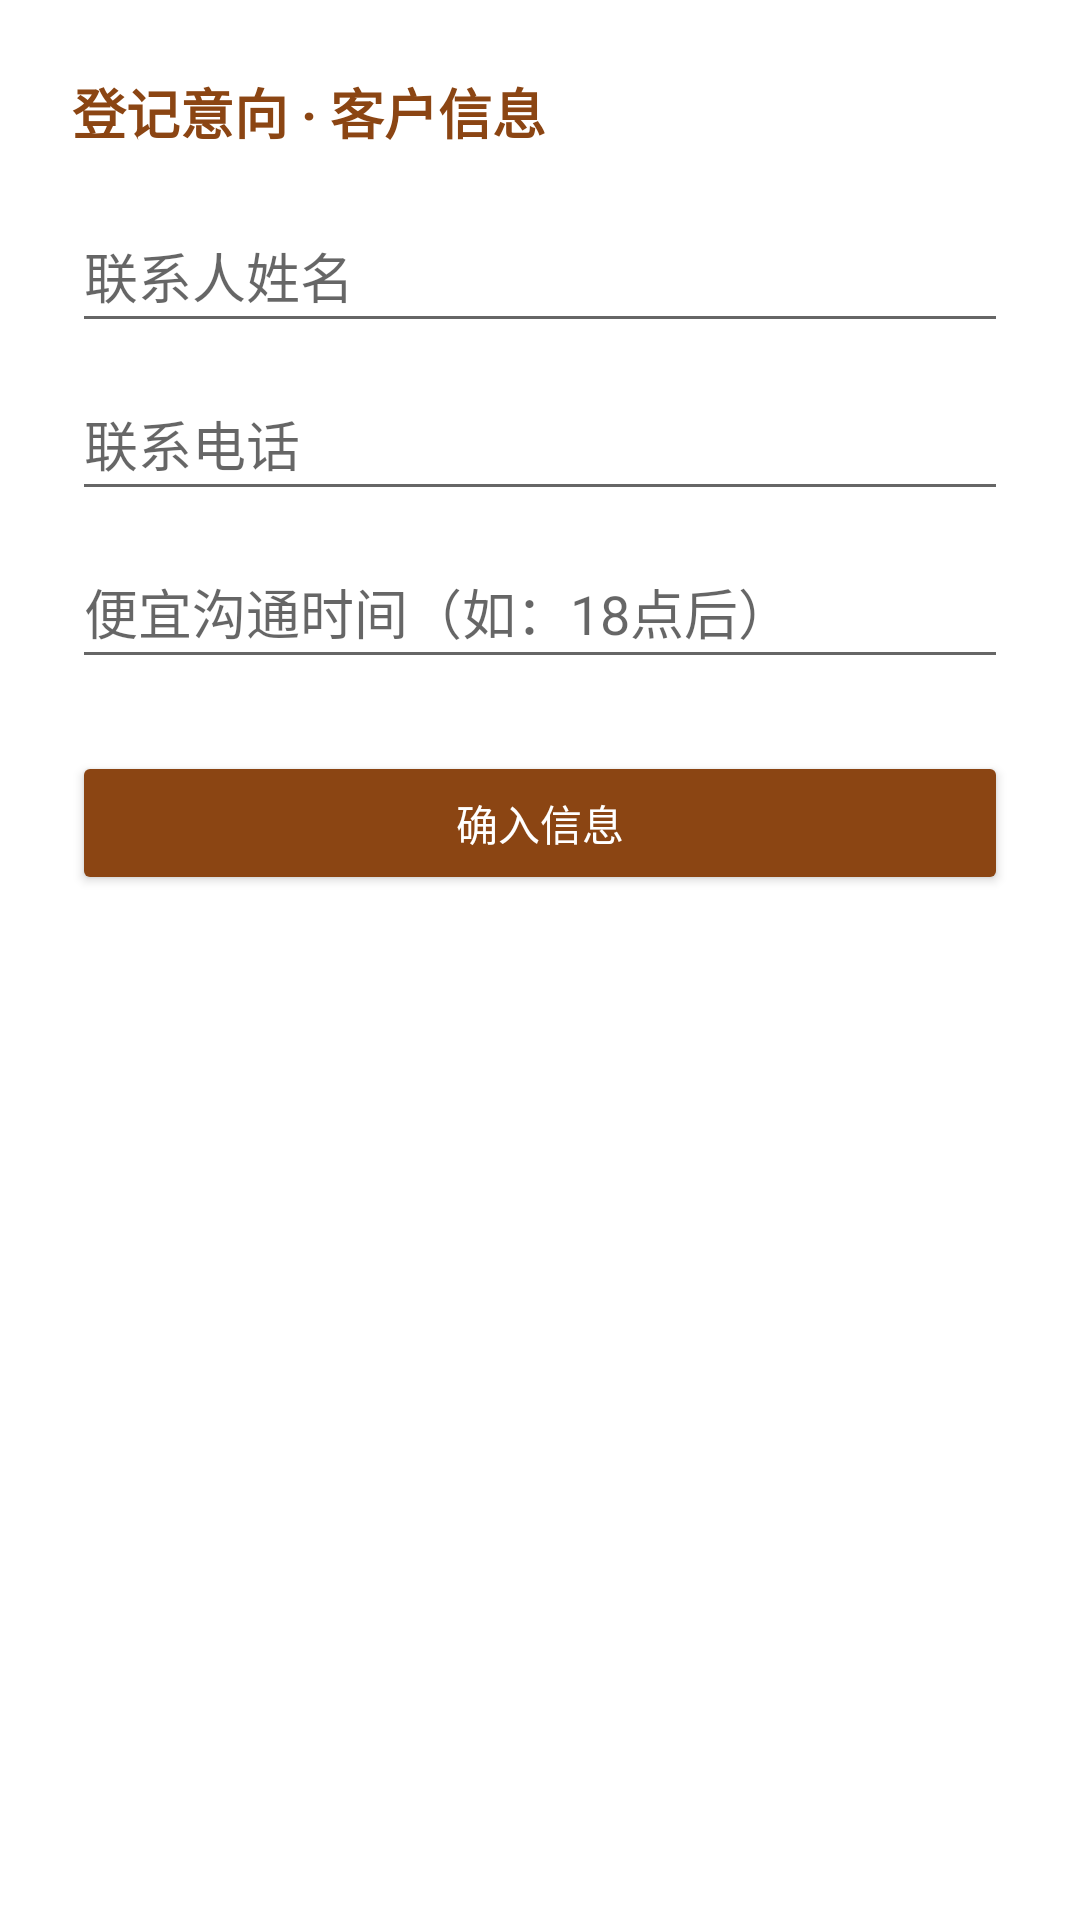

Layout XML and referenced resources for this Android screen:
<!-- AndroidManifest.xml: application theme Theme.TakeChinaHome -->
<!-- res/layout/dialog_wish_form.xml -->
<?xml version="1.0" encoding="utf-8"?>
<LinearLayout xmlns:android="http://schemas.android.com/apk/res/android"
    android:layout_width="match_parent"
    android:layout_height="wrap_content"
    android:orientation="vertical"
    android:padding="24dp">

    <TextView
        android:id="@+id/tvTitle"
        android:layout_width="wrap_content"
        android:layout_height="wrap_content"
        android:text="登记意向 · 客户信息"
        android:textSize="18sp"
        android:textStyle="bold"
        android:textColor="#8B4513" />

    <EditText
        android:id="@+id/etName"
        android:layout_width="match_parent"
        android:layout_height="wrap_content"
        android:hint="联系人姓名"
        android:minHeight="48dp"
        android:layout_marginTop="16dp"
        android:inputType="textPersonName"
        android:importantForAutofill="no" />

    <EditText
        android:id="@+id/etContact"
        android:layout_width="match_parent"
        android:layout_height="wrap_content"
        android:hint="联系电话"
        android:minHeight="48dp"
        android:layout_marginTop="8dp"
        android:inputType="phone"
        android:importantForAutofill="no" />

    <EditText
        android:id="@+id/etCommTime"
        android:layout_width="match_parent"
        android:layout_height="wrap_content"
        android:hint="便宜沟通时间（如：18点后）"
        android:minHeight="48dp"
        android:layout_marginTop="8dp"
        android:inputType="text"
        android:importantForAutofill="no" />

    <Button
        android:id="@+id/btnSubmitWish"
        android:layout_width="match_parent"
        android:layout_height="wrap_content"
        android:layout_marginTop="24dp"
        android:backgroundTint="#8B4513"
        android:text="确入信息"
        android:textColor="#FFFFFF" />
</LinearLayout>
<!-- resources referenced by this layout -->
<resources>
  <style name="Theme.TakeChinaHome" parent="Theme.MaterialComponents.Light.NoActionBar">
  
          <item name="colorPrimary">#8B4513</item>
          <item name="colorPrimaryVariant">#5D2E0C</item>
          <item name="colorOnPrimary">#FFFFFF</item>
  
          <item name="colorSecondary">#8B4513</item>
          <item name="colorSecondaryVariant">#5D2E0C</item>
          <item name="colorOnSecondary">#FFFFFF</item>
  
          <item name="android:statusBarColor">?attr/colorPrimaryVariant</item>
  
          <item name="colorControlActivated">#8B4513</item>
      </style>
</resources>
